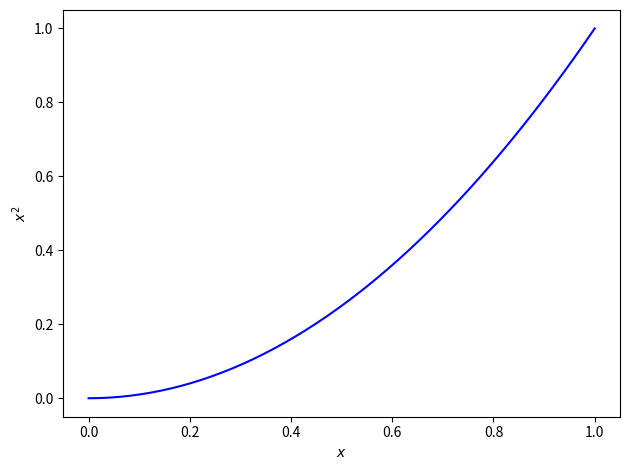

Python code for this plot:
import matplotlib.pyplot as plt
import numpy as np

x = np.linspace(0, 1)

plt.plot(x, x**2, 'b-')
plt.xlabel(r'$x$')
plt.ylabel(r'$x^2$')
plt.tight_layout()
plt.savefig('loesung.pdf')
